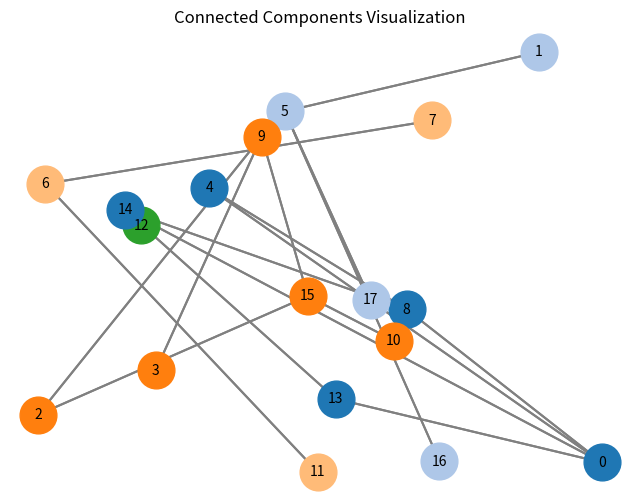

The matplotlib source for this figure:
import matplotlib.pyplot as plt
import random

# -------- DFS and Connected Components ----------
def dfs(graph, at, visited, result):
    if visited[at]:
        return
    visited[at] = True
    result.append(at)
    for neighbor in graph[at]:
        if not visited[neighbor]:
            dfs(graph, neighbor, visited, result)
    return result

def conncomp(graph):
    visited = {node: False for node in graph}
    components = []

    for node in graph:
        if not visited[node]:
            component = []
            dfs(graph, node, visited, component)
            components.append(component)

    return components

# -------- Graph Visualization ----------
def draw_graph_with_components(graph, components):
    plt.figure(figsize=(8, 6))
    nodes = list(graph.keys())
    
    positions = {node: (random.uniform(0, 10), random.uniform(0, 10)) for node in nodes}
    
    colors = plt.cm.tab20.colors
    component_colors = {}
    for i, component in enumerate(components):
        for node in component:
            component_colors[node] = colors[i % len(colors)]

    # Draw edges
    for node, neighbors in graph.items():
        for neighbor in neighbors:
            x_vals = [positions[node][0], positions[neighbor][0]]
            y_vals = [positions[node][1], positions[neighbor][1]]
            plt.plot(x_vals, y_vals, color='gray', zorder=1)

    # Draw nodes with component colors
    for node, (x, y) in positions.items():
        plt.scatter(x, y, color=component_colors[node], s=700, zorder=2)
        plt.text(x, y, str(node), fontsize=10, ha='center', va='center', zorder=3)

    plt.axis('off')
    plt.title('Connected Components Visualization')
    plt.show()

# -------- Main Graph Data --------
graph = {
    0: [4, 8, 13, 14],
    1: [5],
    2: [9, 15],
    3: [9],
    4: [0, 8],
    5: [1, 16, 17],
    6: [7, 11],
    7: [6],
    8: [0, 4, 14],
    9: [2, 3, 15],
    10: [15],
    11: [6],
    12: [],
    13: [0, 14],
    14: [0, 13, 8],
    15: [2, 9, 10],
    16: [5],
    17: [5]
}

components_list = conncomp(graph)
print("Connected Components:", components_list)
draw_graph_with_components(graph, components_list)
